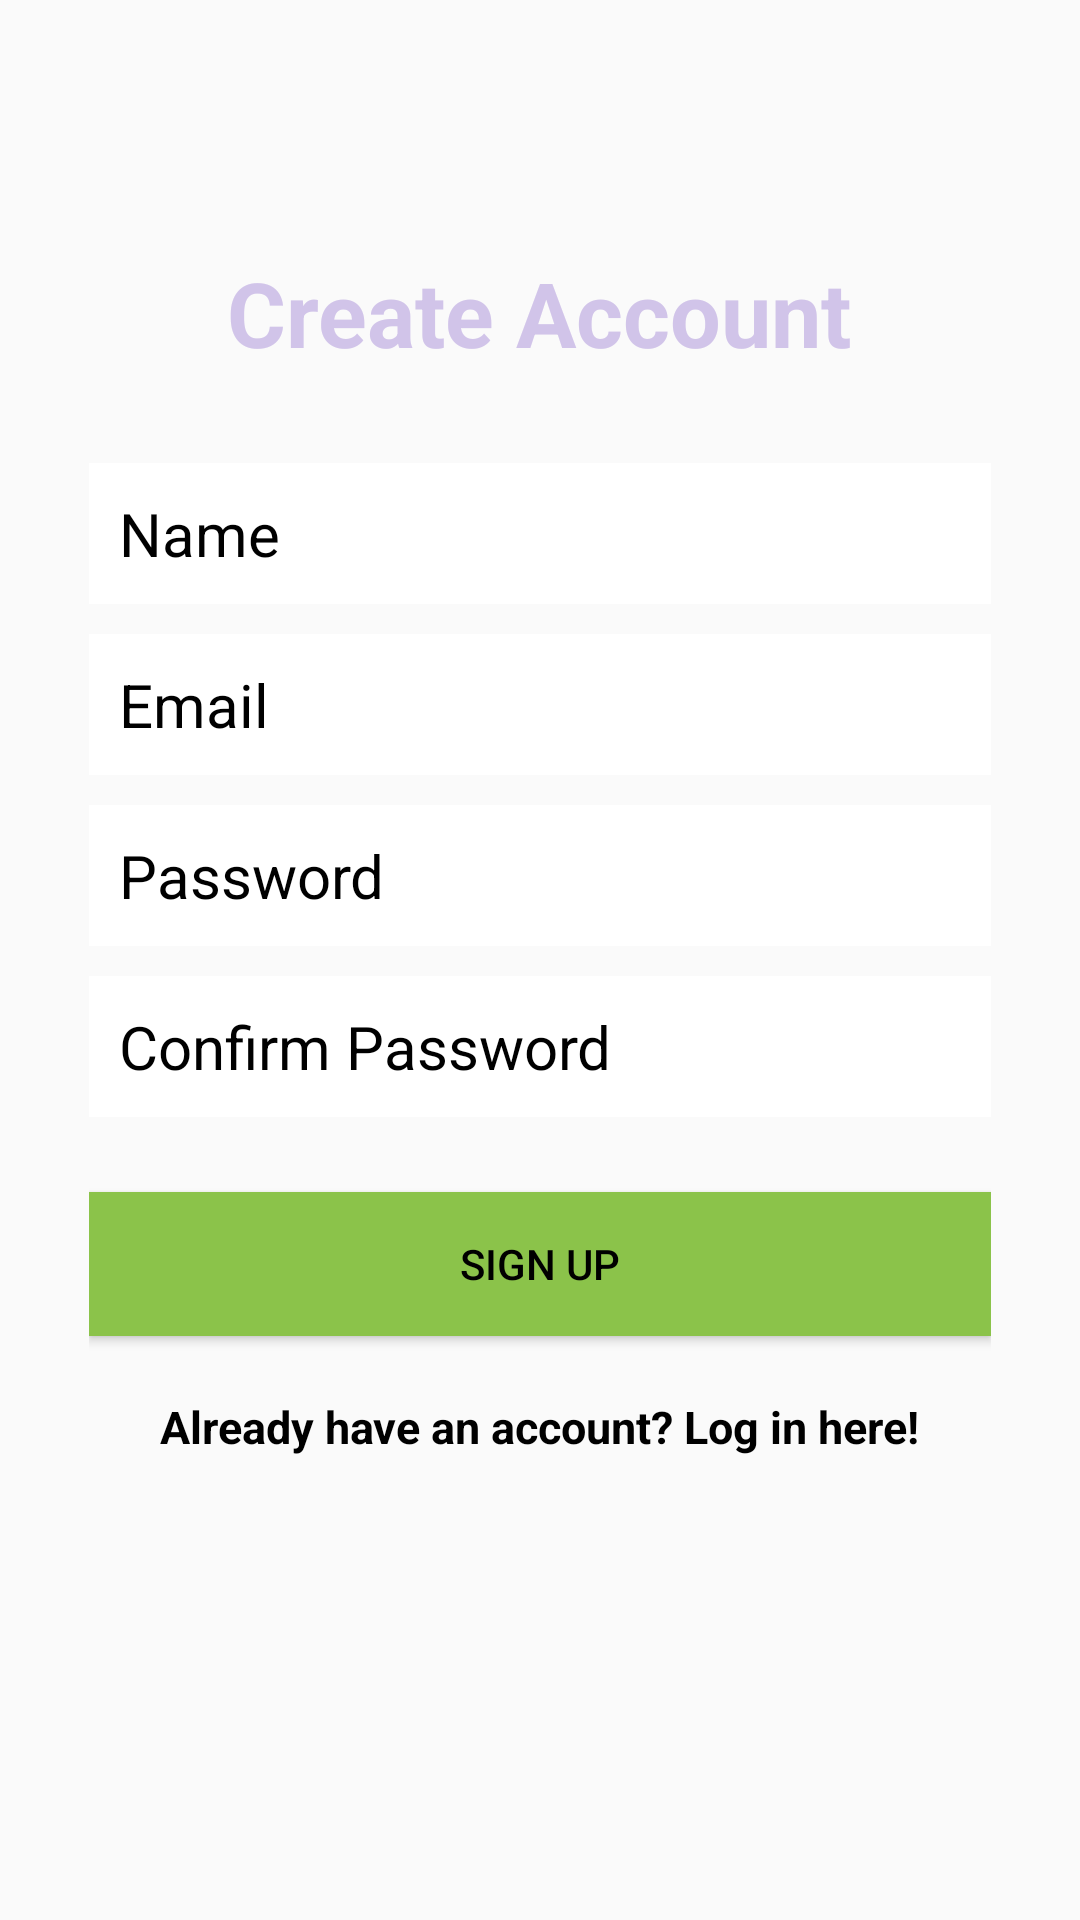

Reconstruct the res/layout file that produces this screen, plus the resources it refers to.
<!-- AndroidManifest.xml: application theme AppTheme -->
<!-- res/layout/activity_create_user.xml -->
<?xml version="1.0" encoding="utf-8"?>
<RelativeLayout xmlns:android="http://schemas.android.com/apk/res/android"
    xmlns:tools="http://schemas.android.com/tools"
    android:layout_width="match_parent"
    android:layout_height="match_parent"
    android:paddingBottom="@dimen/activity_vertical_margin"
    android:paddingLeft="@dimen/activity_horizontal_margin"
    android:paddingRight="@dimen/activity_horizontal_margin"
    android:paddingTop="@dimen/activity_vertical_margin"
    tools:context="com.example.guest.addressbook.ui.CreateUserActivity">

    <LinearLayout
        android:orientation="vertical"
        android:layout_width="match_parent"
        android:layout_height="wrap_content"
        android:padding="30dp"
        android:layout_centerVertical="true"
        android:layout_centerHorizontal="true"
        android:id="@+id/linearLayout">

        <EditText
            android:id="@+id/nameEditText"
            android:layout_width="match_parent"
            android:layout_height="wrap_content"
            android:background="@android:color/white"
            android:hint="Name"
            android:nextFocusDown="@+id/passwordEditText"
            android:padding="10dp"
            android:layout_marginBottom="10dp"
            android:textColor="@android:color/black"
            android:textColorHint="#000"
            android:textSize="20sp" />

        <EditText
            android:id="@+id/emailEditText"
            android:layout_width="match_parent"
            android:layout_height="wrap_content"
            android:background="@android:color/white"
            android:hint="Email"
            android:inputType="textEmailAddress"
            android:nextFocusDown="@+id/passwordEditText"
            android:padding="10dp"
            android:layout_marginBottom="10dp"
            android:textColor="@android:color/black"
            android:textColorHint="#000"
            android:textSize="20sp" />

        <EditText
            android:id="@+id/passwordEditText"
            android:layout_width="match_parent"
            android:layout_height="wrap_content"
            android:background="@android:color/white"
            android:hint="Password"
            android:inputType="textPassword"
            android:nextFocusDown="@+id/passwordEditText"
            android:padding="10dp"
            android:layout_marginBottom="10dp"
            android:textColor="@android:color/black"
            android:textColorHint="#000"
            android:textSize="20sp" />

        <EditText
            android:id="@+id/confirmPasswordEditText"
            android:layout_width="match_parent"
            android:layout_height="wrap_content"
            android:background="@android:color/white"
            android:hint="Confirm Password"
            android:inputType="textPassword"
            android:nextFocusDown="@+id/passwordEditText"
            android:padding="10dp"
            android:layout_marginBottom="10dp"
            android:textColor="@android:color/black"
            android:textColorHint="#000"
            android:textSize="20sp" />


        <Button
            android:id="@+id/createUserButton"
            android:layout_width="match_parent"
            android:layout_height="wrap_content"
            android:padding="10dp"
            android:text="Sign up"
            android:background="@color/colorAccent"
            android:layout_marginTop="15dp"
            android:textColor="#000" />

        <TextView
            android:layout_width="wrap_content"
            android:layout_height="wrap_content"
            android:layout_marginTop="20dp"
            android:textColor="#000"
            android:textStyle="bold"
            android:textSize="15sp"
            android:text="Already have an account? Log in here!"
            android:id="@+id/loginTextView"
            android:layout_gravity="center_horizontal" />

    </LinearLayout>

    <TextView
        android:layout_width="wrap_content"
        android:layout_height="wrap_content"
        android:text="Create Account"
        android:textColor="@color/colorPrimaryLight"
        android:textSize="30dp"
        android:textStyle="bold"
        android:layout_above="@+id/linearLayout"
        android:layout_centerHorizontal="true" />

</RelativeLayout>
<!-- resources referenced by this layout -->
<resources>
  <color name="colorAccent">#8BC34A</color>
  <color name="colorPrimaryLight">#D1C4E9</color>
  <style name="AppTheme" parent="Theme.AppCompat.Light.DarkActionBar">
          
          <item name="colorPrimary">@color/colorPrimary</item>
          <item name="colorPrimaryDark">@color/colorPrimaryDark</item>
          <item name="colorAccent">@color/colorAccent</item>
      </style>
  <color name="colorPrimary">#673AB7</color>
  <color name="colorPrimaryDark">#512DA8</color>
</resources>
